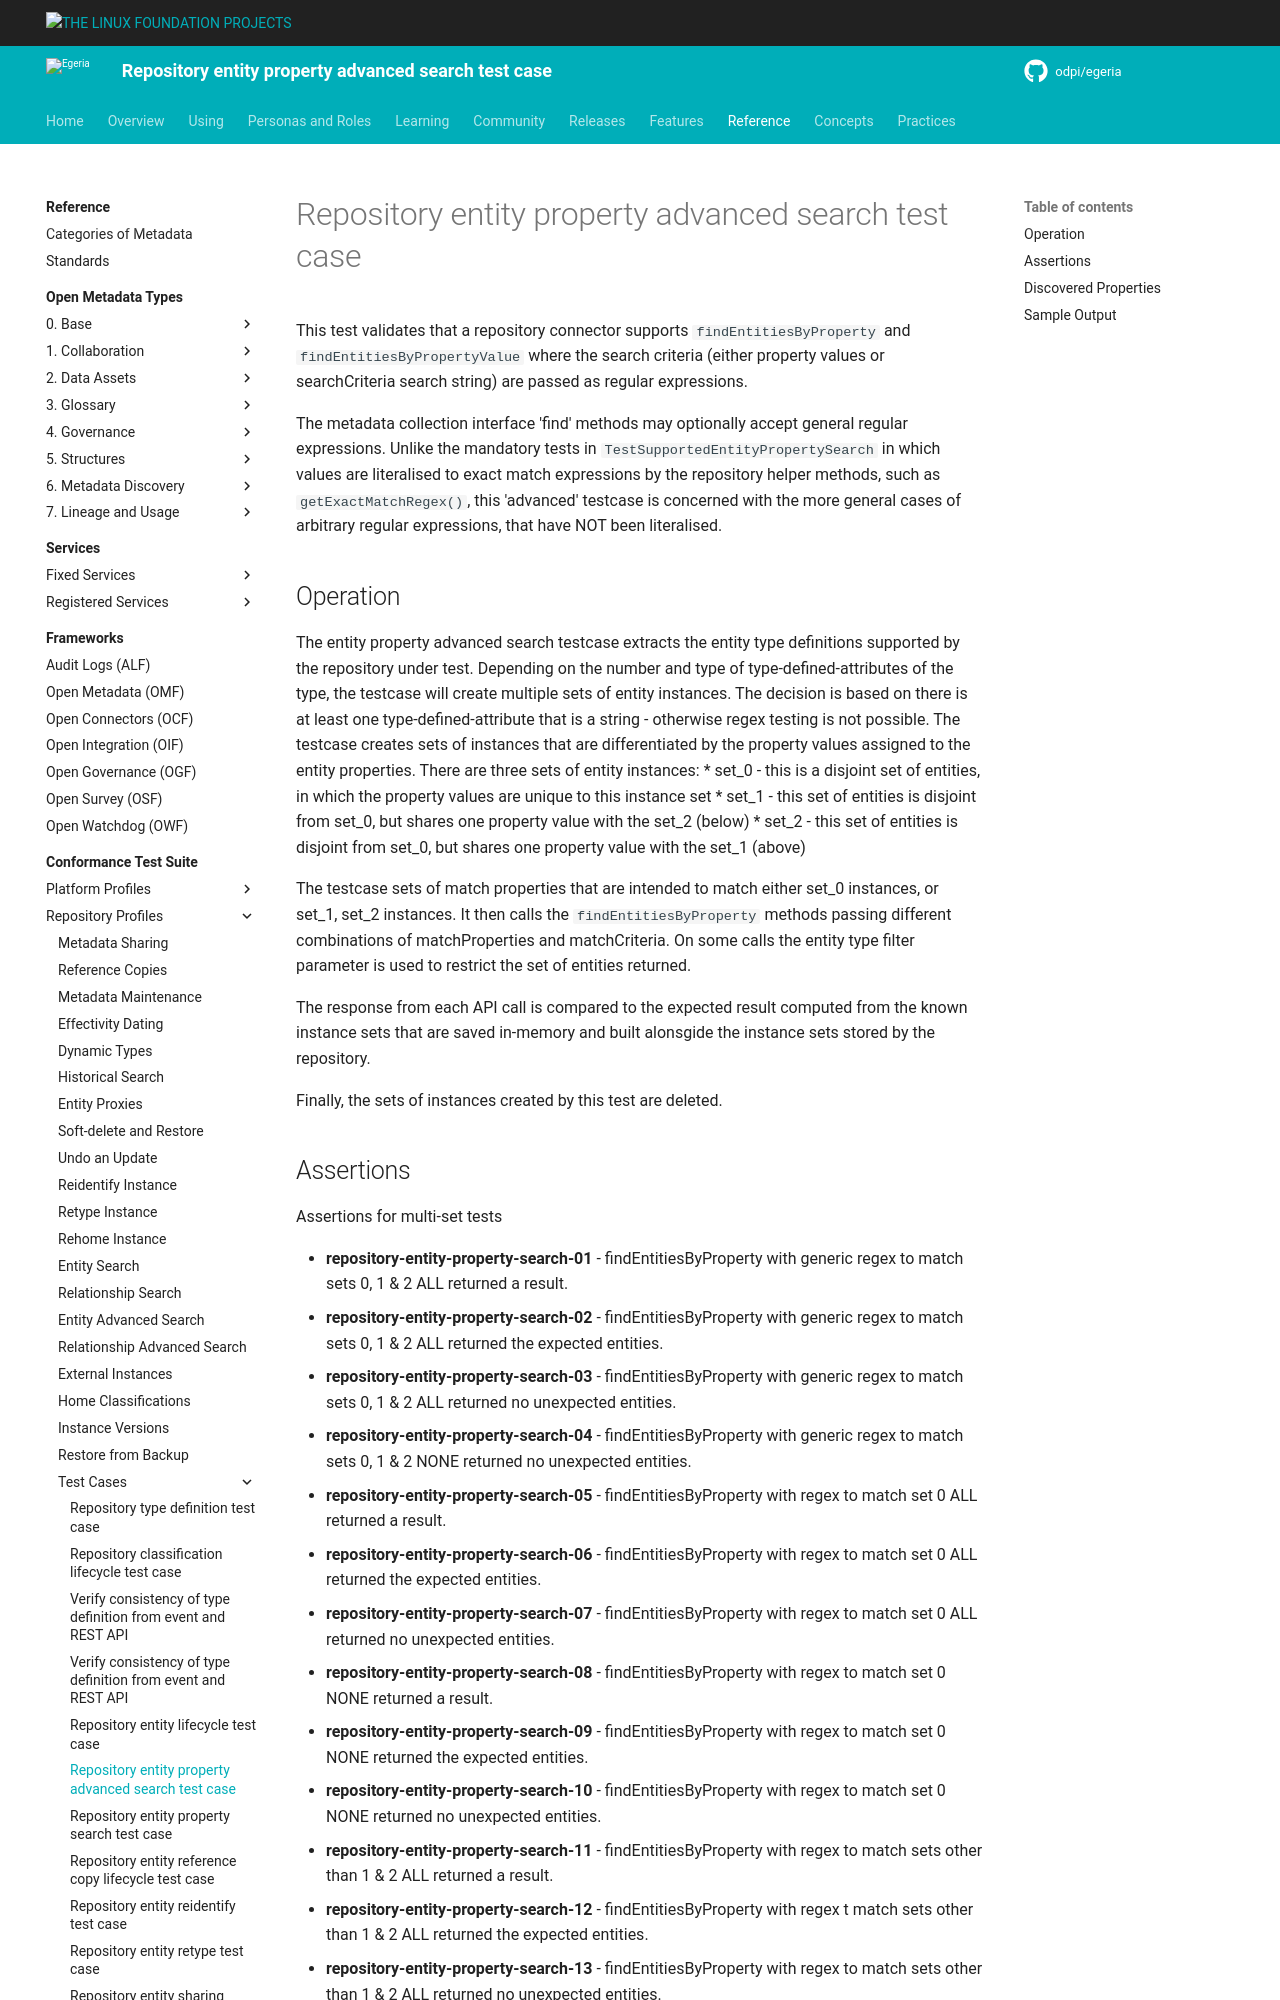

repository: odpi/egeria-docs · page: guides/cts/repository-workbench/test-cases/repository-entity-property-advanced-search-test-case/index.html · generator: mkdocs

<!-- SPDX-License-Identifier: CC-BY-4.0 -->
<!-- Copyright Contributors to the ODPi Egeria project. -->

# Repository entity property advanced search test case

This test validates that a repository connector supports `findEntitiesByProperty` and `findEntitiesByPropertyValue` where the
search criteria (either property values or searchCriteria search string) are passed as regular expressions.

The metadata collection interface 'find' methods may optionally accept general regular expressions. Unlike the mandatory tests in
`TestSupportedEntityPropertySearch` in which values are literalised to exact match expressions by the repository helper methods,
such as `getExactMatchRegex()`, this 'advanced' testcase is concerned with the more general cases of arbitrary regular expressions,
that have NOT been literalised.

## Operation

The entity property advanced search testcase extracts the entity type definitions supported by the repository under test.
Depending on the number and type of type-defined-attributes of the type, the testcase will create multiple sets of entity instances.
The decision is based on there is at least one type-defined-attribute that is a string - otherwise regex testing is not possible.
The testcase creates sets of instances that are differentiated by the property values assigned to the entity properties.
There are three sets of entity instances:
 * set_0 - this is a disjoint set of entities, in which the property values are unique to this instance set
 * set_1 - this set of entities is disjoint from set_0, but shares one property value with the set_2 (below)
 * set_2 - this set of entities is disjoint from set_0, but shares one property value with the set_1 (above)

The testcase sets of match properties that are intended to match either set_0 instances, or set_1, set_2 instances. It then calls the
`findEntitiesByProperty` methods passing different combinations of matchProperties and matchCriteria. On some calls the entity type
filter parameter is used to restrict the set of entities returned.

The response from each API call is compared to the expected result computed from the known instance sets that are saved in-memory and built alonsgide
the instance sets stored by the repository.

Finally, the sets of instances created by this test are deleted.


## Assertions

Assertions for multi-set tests

* **repository-entity-property-search-01** - findEntitiesByProperty with generic regex to match sets 0, 1 & 2 ALL returned a result.
* **repository-entity-property-search-02** - findEntitiesByProperty with generic regex to match sets 0, 1 & 2  ALL returned the expected entities.
* **repository-entity-property-search-03** - findEntitiesByProperty with generic regex to match sets 0, 1 & 2  ALL returned no unexpected entities.
* **repository-entity-property-search-04** - findEntitiesByProperty with generic regex to match sets 0, 1 & 2  NONE returned no unexpected entities.
* **repository-entity-property-search-05** - findEntitiesByProperty with regex to match set 0 ALL returned a result.
* **repository-entity-property-search-06** - findEntitiesByProperty with regex to match set 0 ALL returned the expected entities.
* **repository-entity-property-search-07** - findEntitiesByProperty with regex to match set 0 ALL returned no unexpected entities.
* **repository-entity-property-search-08** - findEntitiesByProperty with regex to match set 0 NONE returned a result.
* **repository-entity-property-search-09** - findEntitiesByProperty with regex to match set 0 NONE returned the expected entities.
* **repository-entity-property-search-10** - findEntitiesByProperty with regex to match set 0 NONE returned no unexpected entities.
* **repository-entity-property-search-11** - findEntitiesByProperty with regex to match sets other than 1 & 2 ALL returned a result.
* **repository-entity-property-search-12** - findEntitiesByProperty with regex t match sets other than 1 & 2 ALL  returned the expected entities.
* **repository-entity-property-search-13** - findEntitiesByProperty with regex to match sets other than 1 & 2 ALL returned no unexpected entities.
* **repository-entity-property-search-14** - findEntitiesByProperty with regex to match sets other than 1 & 2 NONE returned a result.
* **repository-entity-property-search-15** - findEntitiesByProperty with regex to match sets other than 1 & 2 NONE returned the expected entities.
* **repository-entity-property-search-16** - findEntitiesByProperty with regex to match sets other than 1 & 2 NONE returned no unexpected entities.
* **repository-entity-property-search-17** - findEntitiesByPropertyValue with regex to match set 0 returned a result.
* **repository-entity-property-search-18** - findEntitiesByPropertyValue with regex to match set 0  returned the expected entities.
* **repository-entity-property-search-19** - findEntitiesByPropertyValue with regex to match set 0 returned no unexpected entities.
* **repository-entity-property-search-20** - findEntitiesByPropertyValue with regex for set_1 n set_2 returned a result.
* **repository-entity-property-search-21** - findEntitiesByPropertyValue with regex for set_1 n set_2 returned the expected entities.
* **repository-entity-property-search-22** - findEntitiesByPropertyValue with regex for set_1 n set_2 returned no unexpected entities.



## Discovered Properties

The discovered properties for this test show which of the optional capabilities are supported for this type.

* **`typeName` advanced search support** : Enabled/Disabled - indicates whether the optional support for the regex processing is enabled or not.
